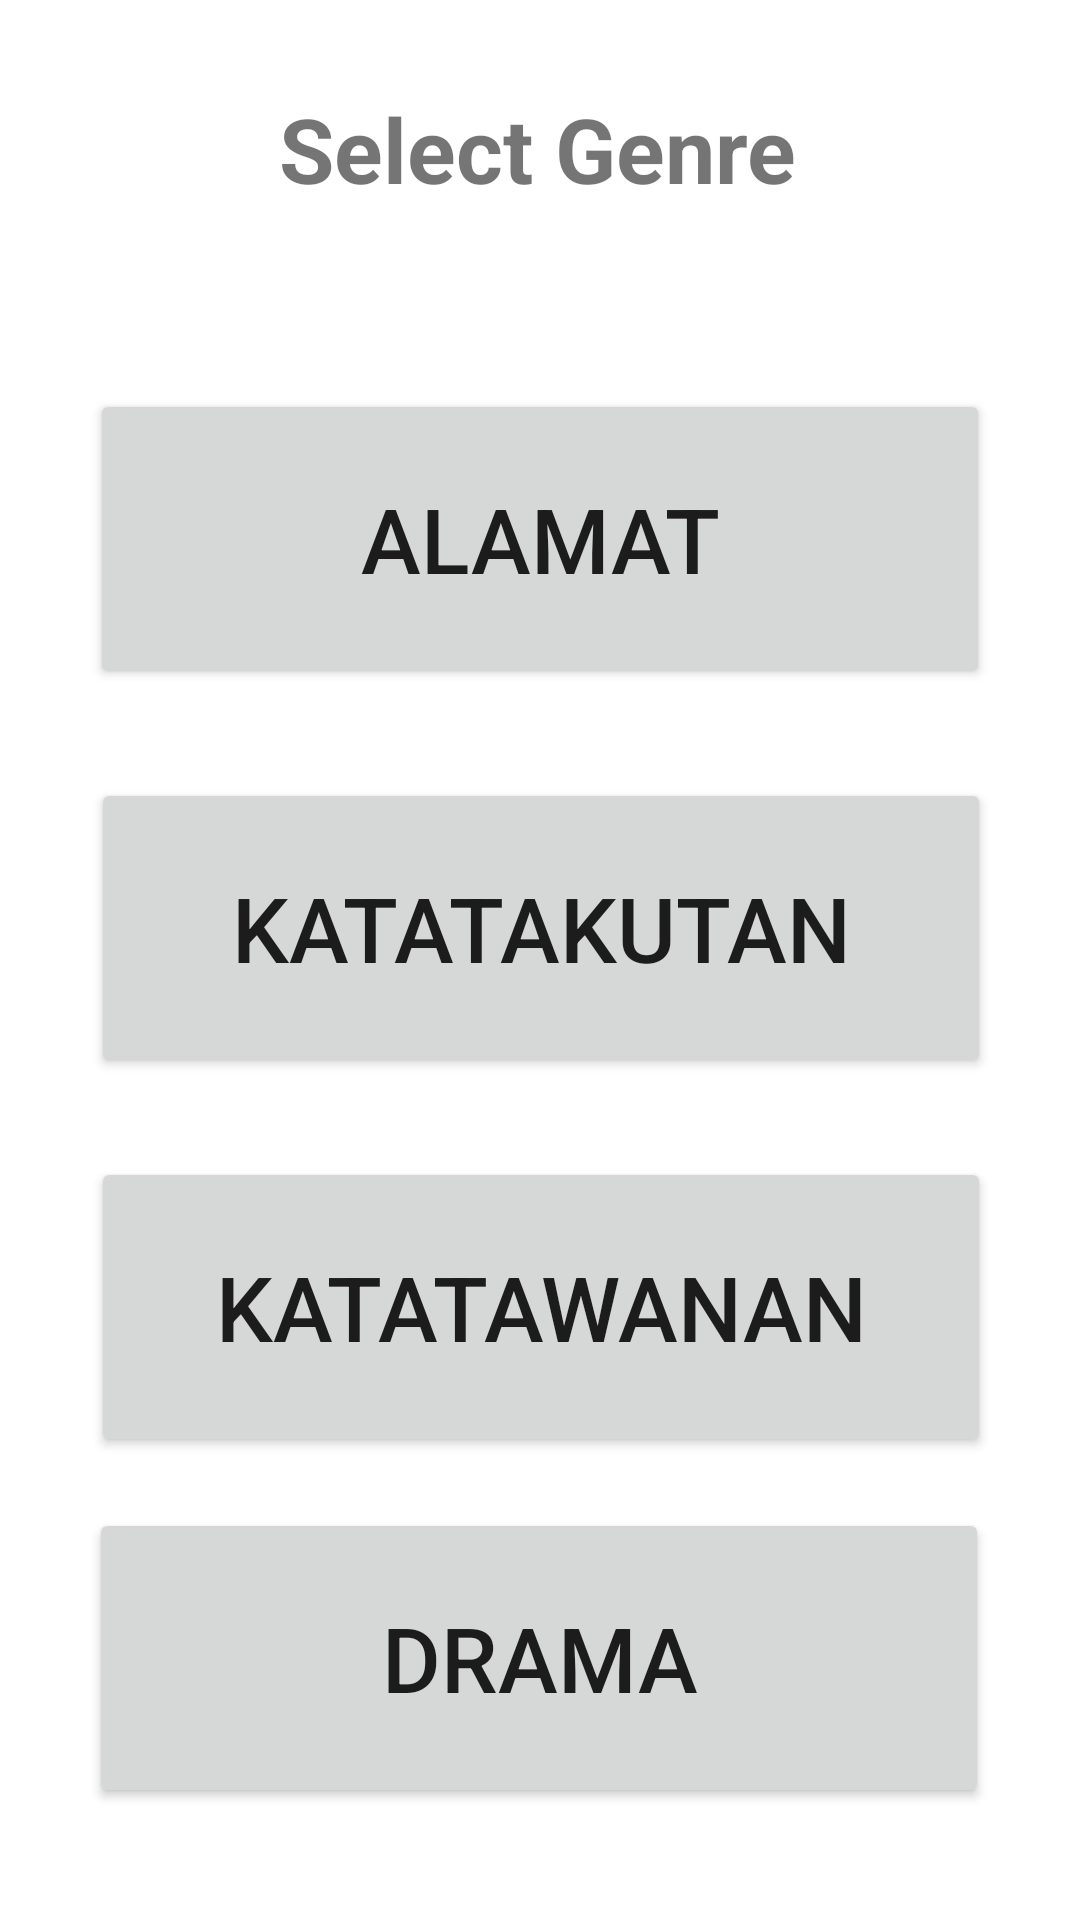

Reconstruct the res/layout file that produces this screen, plus the resources it refers to.
<!-- AndroidManifest.xml: application theme Theme.AppStorya101 -->
<!-- res/layout/activity_page2.xml -->
<?xml version="1.0" encoding="utf-8"?>
<androidx.constraintlayout.widget.ConstraintLayout xmlns:android="http://schemas.android.com/apk/res/android"
    xmlns:app="http://schemas.android.com/apk/res-auto"
    xmlns:tools="http://schemas.android.com/tools"
    android:layout_width="match_parent"
    android:layout_height="match_parent"
    tools:context=".Page2">

    <TextView
        android:id="@+id/textView"
        android:layout_width="wrap_content"
        android:layout_height="wrap_content"
        android:text="Select Genre"
        android:textSize="30sp"
        android:textStyle="bold"
        app:layout_constraintBottom_toBottomOf="parent"
        app:layout_constraintEnd_toEndOf="parent"
        app:layout_constraintHorizontal_bias="0.497"
        app:layout_constraintStart_toStartOf="parent"
        app:layout_constraintTop_toTopOf="parent"
        app:layout_constraintVertical_bias="0.049" />

    <Button
        android:id="@+id/Legend"
        android:layout_width="300dp"
        android:layout_height="100dp"
        android:text="ALAMAT"
        android:textSize="30sp"
        app:layout_constraintBottom_toBottomOf="parent"
        app:layout_constraintEnd_toEndOf="parent"
        app:layout_constraintStart_toStartOf="parent"
        app:layout_constraintTop_toTopOf="parent"
        app:layout_constraintVertical_bias="0.24" />

    <Button
        android:id="@+id/horror"
        android:layout_width="300dp"
        android:layout_height="100dp"
        android:text="KATATAKUTAN"
        android:textSize="30sp"
        app:layout_constraintBottom_toBottomOf="parent"
        app:layout_constraintEnd_toEndOf="parent"
        app:layout_constraintHorizontal_bias="0.504"
        app:layout_constraintStart_toStartOf="parent"
        app:layout_constraintTop_toTopOf="parent"
        app:layout_constraintVertical_bias="0.48" />

    <Button
        android:id="@+id/funny"
        android:layout_width="300dp"
        android:layout_height="100dp"
        android:text="KATATAWANAN"
        android:textSize="30sp"
        app:layout_constraintBottom_toBottomOf="parent"
        app:layout_constraintEnd_toEndOf="parent"
        app:layout_constraintHorizontal_bias="0.504"
        app:layout_constraintStart_toStartOf="parent"
        app:layout_constraintTop_toTopOf="parent"
        app:layout_constraintVertical_bias="0.714" />

    <Button
        android:id="@+id/drama"
        android:layout_width="300dp"
        android:layout_height="100dp"
        android:text="DRAMA"
        android:textSize="30sp"
        app:layout_constraintBottom_toBottomOf="parent"
        app:layout_constraintEnd_toEndOf="parent"
        app:layout_constraintHorizontal_bias="0.495"
        app:layout_constraintStart_toStartOf="parent"
        app:layout_constraintTop_toTopOf="parent"
        app:layout_constraintVertical_bias="0.931" />
</androidx.constraintlayout.widget.ConstraintLayout>
<!-- resources referenced by this layout -->
<resources>
  <style name="Theme.AppStorya101" parent="Theme.MaterialComponents.DayNight.DarkActionBar">
          
          <item name="colorPrimary">@color/purple_500</item>
          <item name="colorPrimaryVariant">@color/purple_700</item>
          <item name="colorOnPrimary">@color/white</item>
          
          <item name="colorSecondary">@color/teal_200</item>
          <item name="colorSecondaryVariant">@color/teal_700</item>
          <item name="colorOnSecondary">@color/black</item>
          
          <item name="android:statusBarColor" tools:targetApi="l">?attr/colorPrimaryVariant</item>
          
      </style>
  <!-- not gathered from this repository: default colours our renderer supplied (Android Studio template values) -->
  <color name="purple_500">#FF6200EE</color>
  <color name="purple_700">#FF3700B3</color>
  <color name="teal_200">#FF03DAC5</color>
  <color name="teal_700">#FF018786</color>
  <color name="black">#FF000000</color>
  <color name="white">#FFFFFFFF</color>
</resources>
